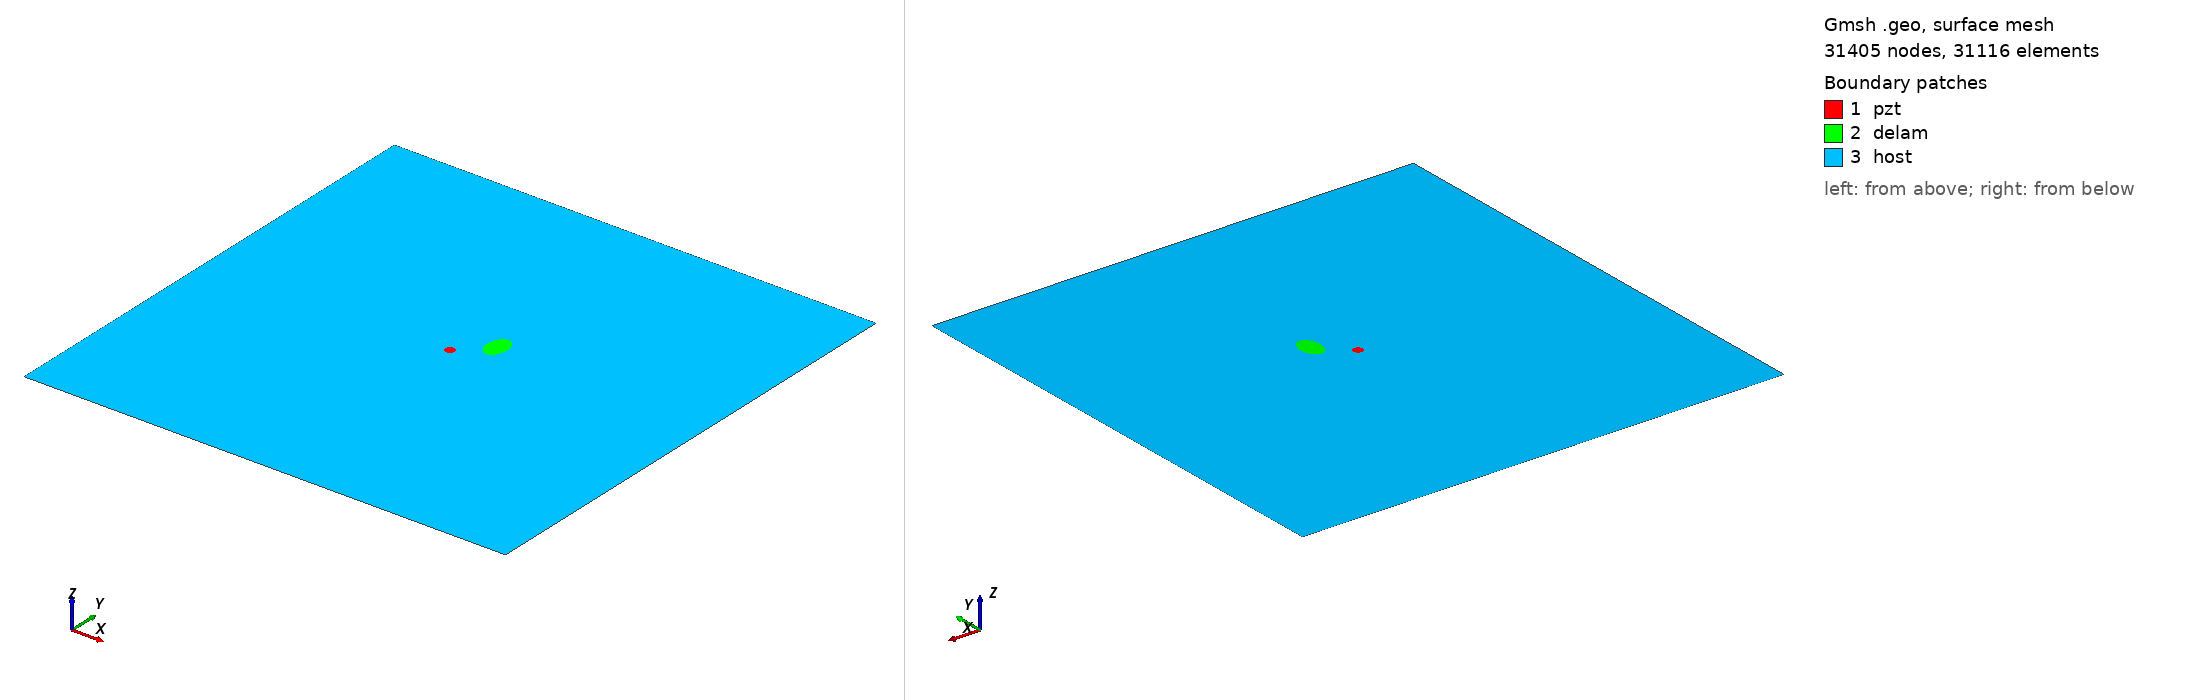

Gmsh geometry script, surface-meshed: 31405 nodes, 31116 surface elements. Boundary patches (legend numbers): 1 pzt, 2 delam, 3 host. Left view from above one corner, right view from below the opposite corner. Legend entries are the model's physical surfaces. The drawing asked Gmsh for element sizes between 1% and 20% of the model's largest extent; the script's own settings can give other sizes.

=== m2_17_delam1_position_no_56_a_15mm_b_10mm_angle_90.geo (drawn) ===
SetFactory("OpenCASCADE");
L=0.500000; 
W=0.500000; 
a=0.015000; 
b=0.010000; 
x=0.277778; 
y=0.277778; 
alpha=0.500000 *Pi; 
r=0.005000; 
xpzt=0.250000; 
ypzt=0.250000; 
//+
Point(1) = {0, 0, 0, 1.0};
//+
Point(2) = {L, 0, 0, 1.0};
//+
Point(3) = {L, W, 0, 1.0};
//+
Point(4) = {0, W, 0, 1.0};
//+
Line(1) = {1, 2};
//+
Line(2) = {2, 3};
//+
Line(3) = {3, 4};
//+
Line(4) = {4, 1};
//+
Circle(5) = {xpzt, ypzt, -0, r, 0, 2*Pi};
//+
Ellipse(6) = {x, y, -0, a, b, 0, 2*Pi};
//+
Rotate {{0, 0, 1}, {x, y, 0}, alpha} {
  Curve{6}; 
}
//+
Curve Loop(1) = {4, 1, 2, 3};
//+
Curve Loop(2) = {6};
//+
Curve Loop(3) = {5};
//+
Curve Loop(4) = {6};
//+
Curve Loop(5) = {5};
//+
Plane Surface(1) = {5};
//+
Plane Surface(2) = {4};
//+
Plane Surface(3) = {1, 2, 3};
//+
Point(9) = {xpzt, ypzt, 0, 1.0};
//+
Point{9} In Surface {1};// mesh node at centre of pzt
//+
Physical Surface("pzt") = {1};
//+
Physical Surface("delam") = {2};
//+
Physical Surface("host") = {3};

Mesh.Algorithm = 6; // Frontal
Mesh.CharacteristicLengthFactor = 0.070000;
Mesh.CharacteristicLengthMin = 0.001000;
Mesh.CharacteristicLengthMax = 0.200000;
Mesh.RecombineAll = 1; // Apply recombination algorithm
Mesh.SubdivisionAlgorithm = 1; // 1: all quadrangles
Mesh.Smoothing = 1;
